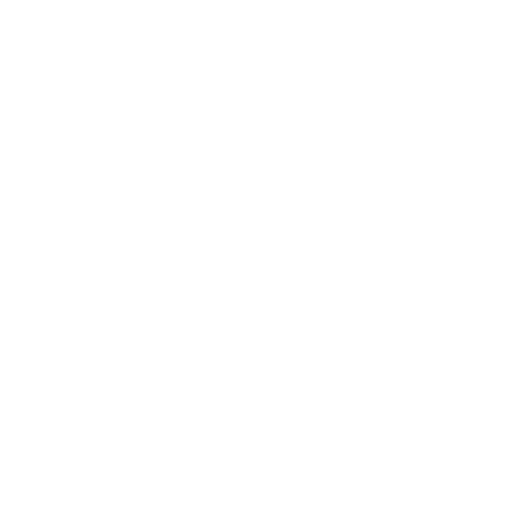
t = 0.00 s
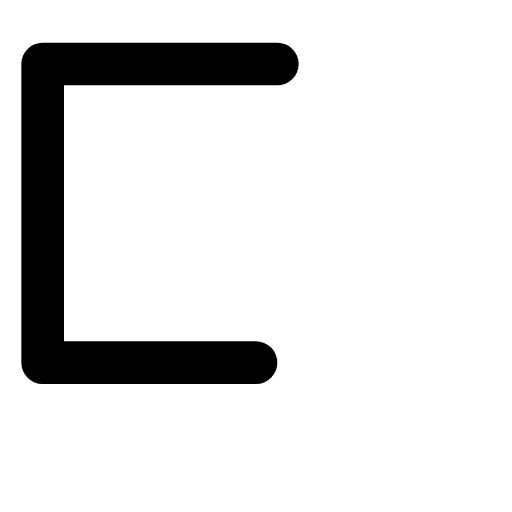
t = 0.30 s
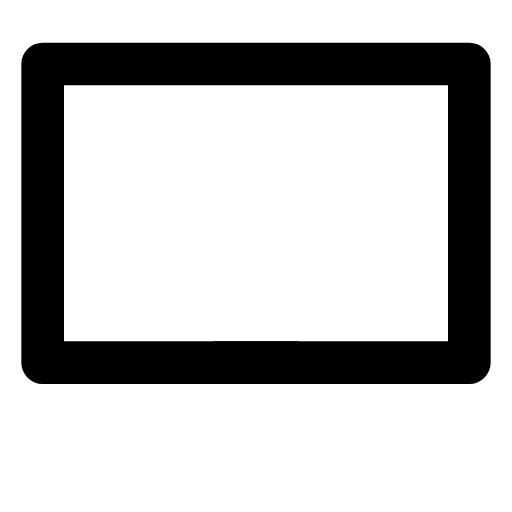
t = 0.65 s
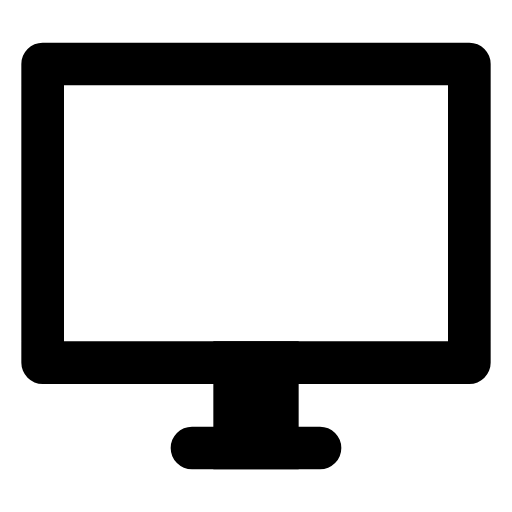
t = 1.00 s
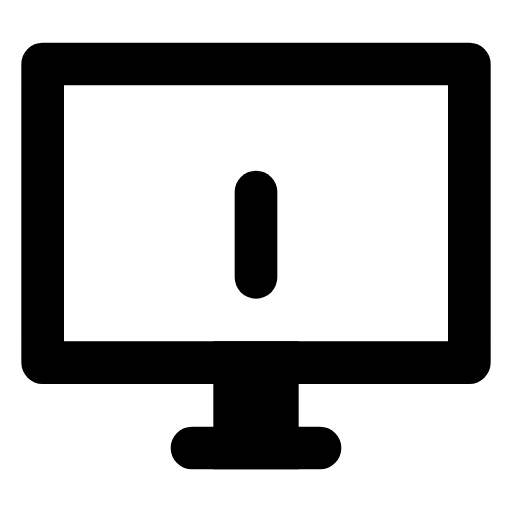
t = 1.30 s
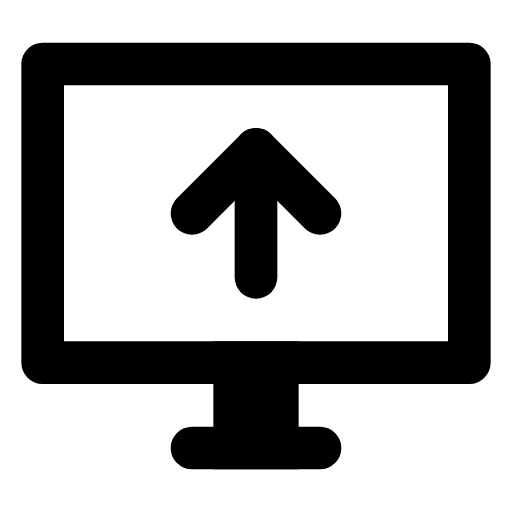
t = 1.60 s

The animated SVG that drew these frames (rendered in a browser with its animation timeline set to each time). Animation: 5 SMIL elements (animate=5); one cycle of 1.60 s.

<svg viewBox="0 0 24 24" xmlns="http://www.w3.org/2000/svg"><path d="M12 17h-10v-14h20v14Z" stroke="currentColor" fill="none" stroke-width="2" stroke-linecap="round" stroke-linejoin="round" stroke-dasharray="70"><animate attributeName="stroke-dashoffset" dur="0.6s" fill="freeze" values="70;0"/></path><path d="M10 16h4v0h-4Z" fill="currentColor"><animate attributeName="d" begin="0.6s" dur="0.2s" fill="freeze" to="M10 16h4v6h-4Z"/></path><g fill="none" stroke="currentColor" stroke-linecap="round" stroke-linejoin="round" stroke-width="2"><path d="M12 21h3M12 21h-3" stroke-dasharray="6" stroke-dashoffset="6"><animate attributeName="stroke-dashoffset" begin="0.8s" dur="0.4s" fill="freeze" to="0"/></path><g stroke-dasharray="8"><path d="M12 13v-6" stroke-dashoffset="8"><animate attributeName="stroke-dashoffset" begin="1.2s" dur="0.2s" fill="freeze" to="0"/></path><path d="M12 7l3 3M12 7l-3 3" stroke-dashoffset="8"><animate attributeName="stroke-dashoffset" begin="1.4s" dur="0.2s" fill="freeze" to="0"/></path></g></g></svg>
